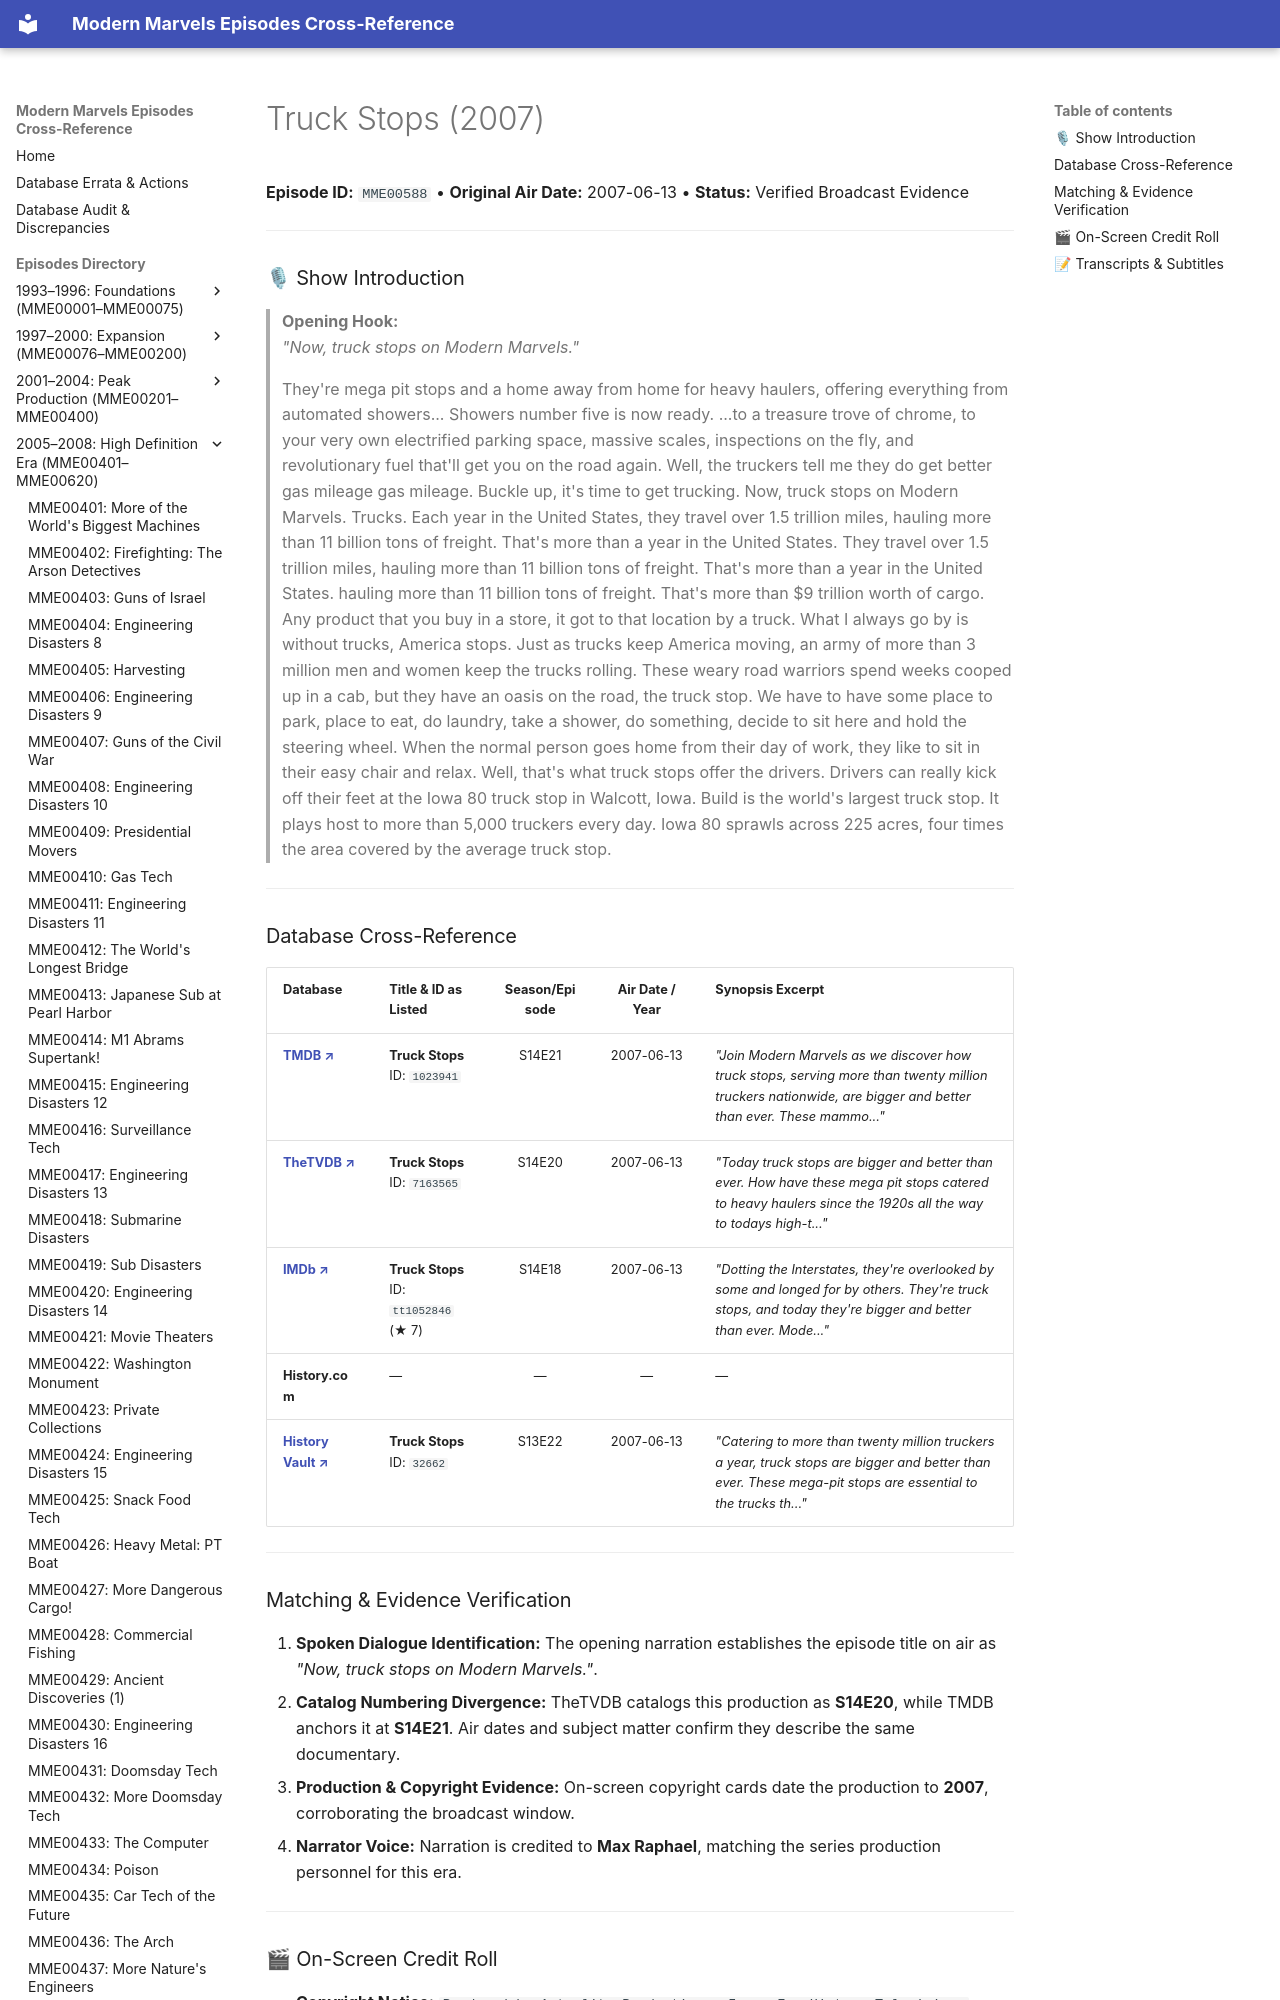

repository: ModernMarvelsFan/ModernMarvels · page: episodes/MME00588/index.html · generator: mkdocs

# Truck Stops (2007)

**Episode ID:** `MME00588` • **Original Air Date:** 2007-06-13 • **Status:** Verified Broadcast Evidence

---

### 🎙 Show Introduction

> **Opening Hook:**  
> *"Now, truck stops on Modern Marvels."*
